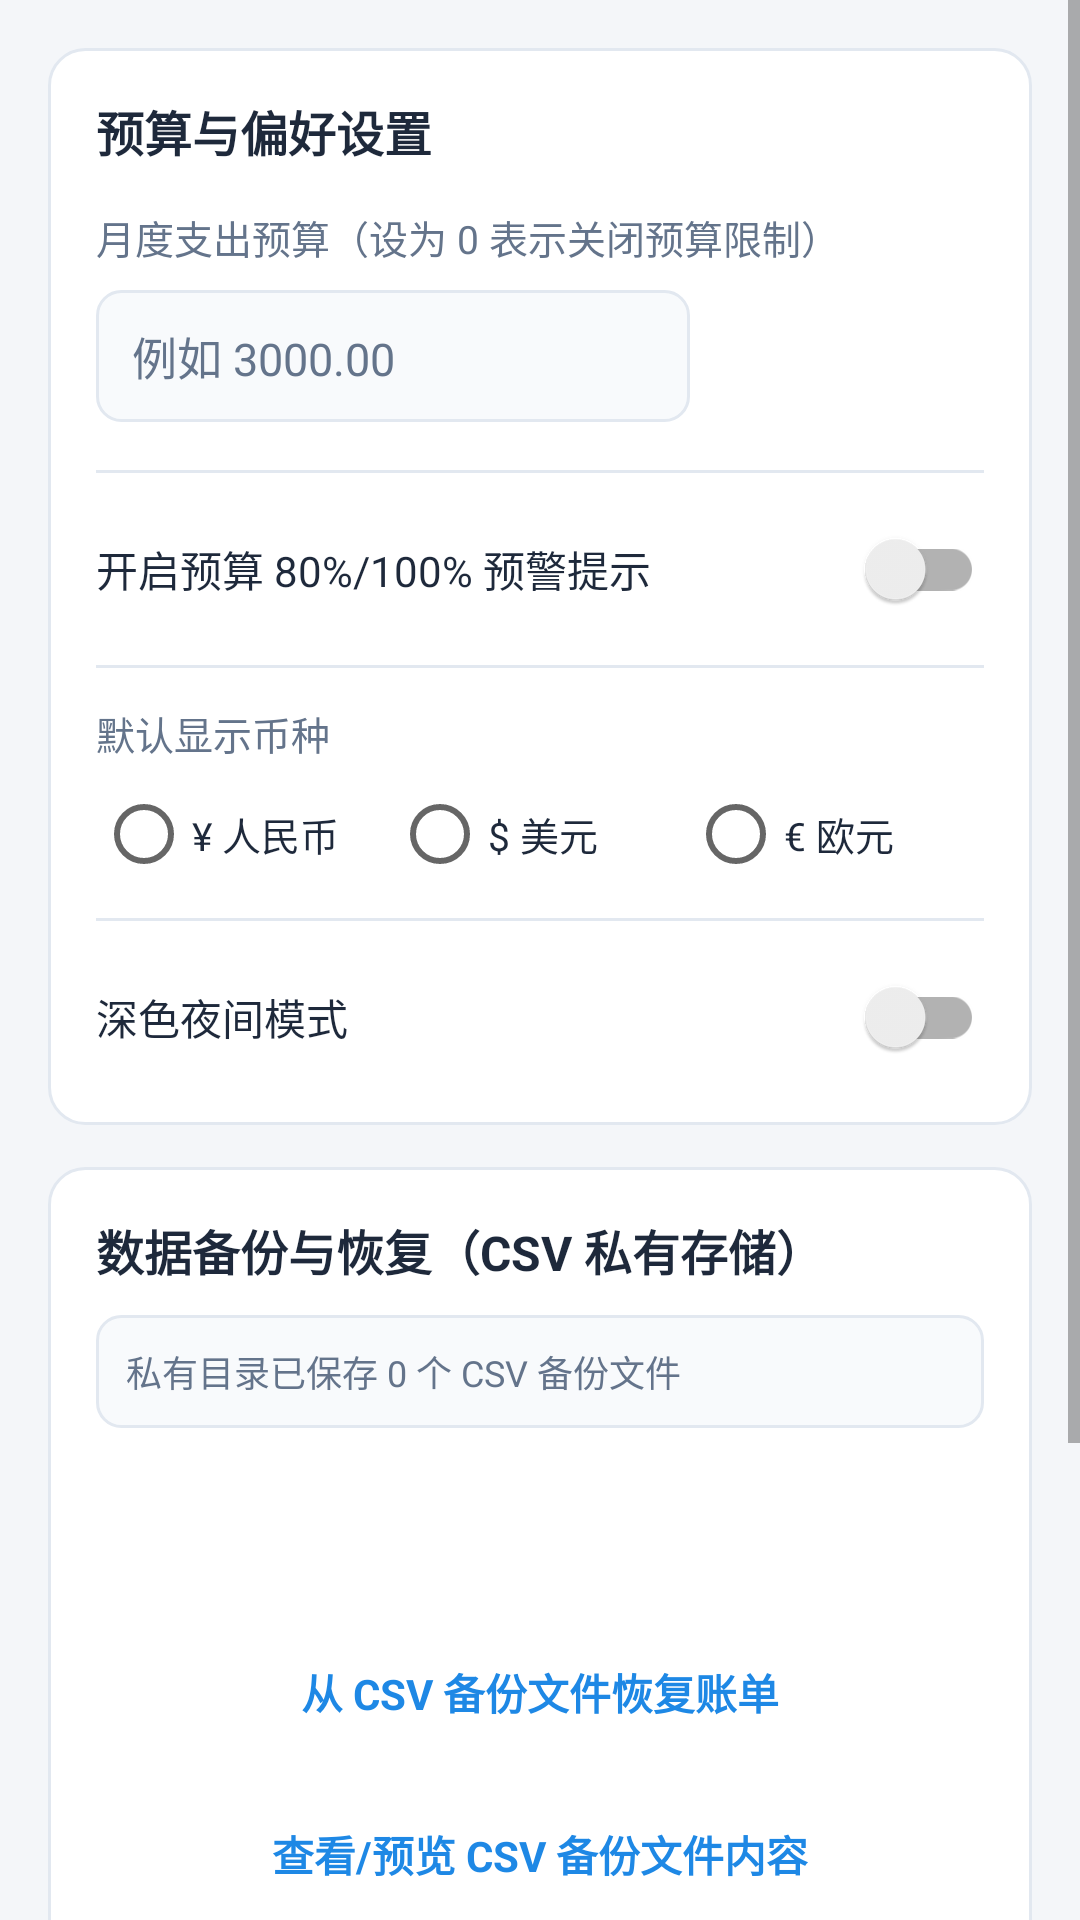

Reconstruct the res/layout file that produces this screen, plus the resources it refers to.
<!-- AndroidManifest.xml: application theme AppTheme -->
<!-- res/layout/activity_settings.xml -->
<?xml version="1.0" encoding="utf-8"?>
<ScrollView xmlns:android="http://schemas.android.com/apk/res/android"
    xmlns:tools="http://schemas.android.com/tools"
    android:layout_width="match_parent"
    android:layout_height="match_parent"
    android:fillViewport="true">

    <LinearLayout
        android:layout_width="match_parent"
        android:layout_height="wrap_content"
        android:orientation="vertical"
        android:padding="16dp">

        
        <LinearLayout
            android:layout_width="match_parent"
            android:layout_height="wrap_content"
            android:background="@drawable/bg_card"
            android:orientation="vertical"
            android:padding="16dp">

            <TextView
                android:layout_width="wrap_content"
                android:layout_height="wrap_content"
                android:text="@string/section_budget_prefs"
                android:textColor="@color/textPrimary"
                android:textSize="16sp"
                android:textStyle="bold" />

            <TextView
                android:layout_width="wrap_content"
                android:layout_height="wrap_content"
                android:layout_marginTop="14dp"
                android:text="@string/label_monthly_budget_desc"
                android:textColor="@color/textSecondary"
                android:textSize="13sp" />

            <LinearLayout
                android:layout_width="match_parent"
                android:layout_height="wrap_content"
                android:layout_marginTop="8dp"
                android:gravity="center_vertical"
                android:orientation="horizontal">

                <EditText
                    android:id="@+id/et_monthly_budget"
                    android:layout_width="0dp"
                    android:layout_height="44dp"
                    android:layout_weight="1"
                    android:background="@drawable/bg_input"
                    android:hint="@string/hint_monthly_budget"
                    android:imeOptions="actionDone"
                    android:importantForAutofill="no"
                    android:inputType="numberDecimal"
                    android:maxLength="12"
                    android:paddingStart="12dp"
                    android:paddingEnd="12dp"
                    android:singleLine="true"
                    android:textColor="@color/textPrimary"
                    android:textColorHint="@color/textSecondary"
                    android:textSize="15sp"
                    tools:targetApi="o" />

                <TextView
                    android:id="@+id/btn_save_budget"
                    android:layout_width="wrap_content"
                    android:layout_height="44dp"
                    android:layout_marginStart="10dp"
                    android:background="@drawable/bg_button_primary"
                    android:clickable="true"
                    android:focusable="true"
                    android:gravity="center"
                    android:paddingStart="16dp"
                    android:paddingEnd="16dp"
                    android:text="@string/action_save_budget"
                    android:textColor="@color/textOnPrimary"
                    android:textSize="14sp"
                    android:textStyle="bold" />
            </LinearLayout>

            <View
                android:layout_width="match_parent"
                android:layout_height="1dp"
                android:layout_marginTop="16dp"
                android:layout_marginBottom="12dp"
                android:background="@color/dividerColor" />

            <androidx.appcompat.widget.SwitchCompat
                android:id="@+id/switch_budget_reminder"
                android:layout_width="match_parent"
                android:layout_height="wrap_content"
                android:minHeight="40dp"
                android:text="@string/label_budget_reminder_switch"
                android:textColor="@color/textPrimary"
                android:textSize="14sp" />

            <View
                android:layout_width="match_parent"
                android:layout_height="1dp"
                android:layout_marginTop="12dp"
                android:layout_marginBottom="12dp"
                android:background="@color/dividerColor" />

            <TextView
                android:layout_width="wrap_content"
                android:layout_height="wrap_content"
                android:text="@string/label_default_currency"
                android:textColor="@color/textSecondary"
                android:textSize="13sp" />

            <RadioGroup
                android:id="@+id/rg_currency"
                android:layout_width="match_parent"
                android:layout_height="wrap_content"
                android:layout_marginTop="8dp"
                android:orientation="horizontal">

                <RadioButton
                    android:id="@+id/rb_currency_cny"
                    android:layout_width="0dp"
                    android:layout_height="wrap_content"
                    android:layout_weight="1"
                    android:text="@string/currency_option_cny"
                    android:textColor="@color/textPrimary"
                    android:textSize="13sp" />

                <RadioButton
                    android:id="@+id/rb_currency_usd"
                    android:layout_width="0dp"
                    android:layout_height="wrap_content"
                    android:layout_weight="1"
                    android:text="@string/currency_option_usd"
                    android:textColor="@color/textPrimary"
                    android:textSize="13sp" />

                <RadioButton
                    android:id="@+id/rb_currency_eur"
                    android:layout_width="0dp"
                    android:layout_height="wrap_content"
                    android:layout_weight="1"
                    android:text="@string/currency_option_eur"
                    android:textColor="@color/textPrimary"
                    android:textSize="13sp" />
            </RadioGroup>

            <View
                android:layout_width="match_parent"
                android:layout_height="1dp"
                android:layout_marginTop="12dp"
                android:layout_marginBottom="12dp"
                android:background="@color/dividerColor" />

            <androidx.appcompat.widget.SwitchCompat
                android:id="@+id/switch_dark_theme"
                android:layout_width="match_parent"
                android:layout_height="wrap_content"
                android:minHeight="40dp"
                android:text="@string/label_dark_theme_switch"
                android:textColor="@color/textPrimary"
                android:textSize="14sp" />
        </LinearLayout>

        
        <LinearLayout
            android:layout_width="match_parent"
            android:layout_height="wrap_content"
            android:layout_marginTop="14dp"
            android:background="@drawable/bg_card"
            android:orientation="vertical"
            android:padding="16dp">

            <TextView
                android:layout_width="wrap_content"
                android:layout_height="wrap_content"
                android:text="@string/section_csv_backup"
                android:textColor="@color/textPrimary"
                android:textSize="16sp"
                android:textStyle="bold" />

            <TextView
                android:id="@+id/tv_backup_info"
                android:layout_width="match_parent"
                android:layout_height="wrap_content"
                android:layout_marginTop="10dp"
                android:background="@drawable/bg_input"
                android:lineSpacingExtra="3dp"
                android:padding="10dp"
                android:text="@string/placeholder_backup_info"
                android:textColor="@color/textSecondary"
                android:textSize="12sp" />

            <TextView
                android:id="@+id/btn_export_csv"
                android:layout_width="match_parent"
                android:layout_height="44dp"
                android:layout_marginTop="12dp"
                android:background="@drawable/bg_button_primary"
                android:clickable="true"
                android:focusable="true"
                android:gravity="center"
                android:text="@string/action_export_csv"
                android:textColor="@color/textOnPrimary"
                android:textSize="14sp"
                android:textStyle="bold" />

            <TextView
                android:id="@+id/btn_import_csv"
                android:layout_width="match_parent"
                android:layout_height="44dp"
                android:layout_marginTop="10dp"
                android:background="@drawable/bg_button_outline"
                android:clickable="true"
                android:focusable="true"
                android:gravity="center"
                android:text="@string/action_import_csv"
                android:textColor="@color/colorPrimary"
                android:textSize="14sp"
                android:textStyle="bold" />

            <TextView
                android:id="@+id/btn_preview_csv"
                android:layout_width="match_parent"
                android:layout_height="44dp"
                android:layout_marginTop="10dp"
                android:background="@drawable/bg_button_outline"
                android:clickable="true"
                android:focusable="true"
                android:gravity="center"
                android:text="@string/action_preview_csv"
                android:textColor="@color/colorPrimary"
                android:textSize="14sp"
                android:textStyle="bold" />
        </LinearLayout>

        
        <LinearLayout
            android:layout_width="match_parent"
            android:layout_height="wrap_content"
            android:layout_marginTop="14dp"
            android:background="@drawable/bg_card"
            android:orientation="vertical"
            android:padding="16dp">

            <TextView
                android:layout_width="wrap_content"
                android:layout_height="wrap_content"
                android:text="@string/section_demo_reset"
                android:textColor="@color/textPrimary"
                android:textSize="16sp"
                android:textStyle="bold" />

            <TextView
                android:id="@+id/btn_seed_demo"
                android:layout_width="match_parent"
                android:layout_height="44dp"
                android:layout_marginTop="12dp"
                android:background="@drawable/bg_button_outline"
                android:clickable="true"
                android:focusable="true"
                android:gravity="center"
                android:text="@string/action_seed_demo"
                android:textColor="@color/colorPrimary"
                android:textSize="14sp"
                android:textStyle="bold" />

            <TextView
                android:id="@+id/btn_clear_all"
                android:layout_width="match_parent"
                android:layout_height="44dp"
                android:layout_marginTop="10dp"
                android:background="@drawable/bg_button_danger"
                android:clickable="true"
                android:focusable="true"
                android:gravity="center"
                android:text="@string/action_clear_all"
                android:textColor="@color/textOnPrimary"
                android:textSize="14sp"
                android:textStyle="bold" />
        </LinearLayout>

    </LinearLayout>
</ScrollView>
<!-- resources referenced by this layout -->
<resources>
  <color name="colorPrimary">#1E88E5</color>
  <color name="dividerColor">#E2E8F0</color>
  <color name="textOnPrimary">#FFFFFF</color>
  <color name="textPrimary">#1E293B</color>
  <color name="textSecondary">#64748B</color>
  <!-- drawable bg_button_danger (drawable) -->
  <?xml version="1.0" encoding="utf-8"?>
  <shape xmlns:android="http://schemas.android.com/apk/res/android"
      android:shape="rectangle">
      <solid android:color="@color/colorDanger" />
      <corners android:radius="10dp" />
  </shape>
  <!-- drawable bg_card (drawable) -->
  <?xml version="1.0" encoding="utf-8"?>
  <shape xmlns:android="http://schemas.android.com/apk/res/android"
      android:shape="rectangle">
      <solid android:color="@color/bgCard" />
      <stroke
          android:width="1dp"
          android:color="@color/dividerColor" />
      <corners android:radius="12dp" />
  </shape>
  <!-- drawable bg_input (drawable) -->
  <?xml version="1.0" encoding="utf-8"?>
  <shape xmlns:android="http://schemas.android.com/apk/res/android"
      android:shape="rectangle">
      <solid android:color="@color/bgInput" />
      <stroke
          android:width="1dp"
          android:color="@color/dividerColor" />
      <corners android:radius="8dp" />
  </shape>
  <string name="action_clear_all">清空全部账单与票据图片</string>
  <string name="action_export_csv">导出全部账单为 CSV 文件</string>
  <string name="action_import_csv">从 CSV 备份文件恢复账单</string>
  <string name="action_preview_csv">查看/预览 CSV 备份文件内容</string>
  <string name="action_save_budget">保存预算</string>
  <string name="action_seed_demo">补充生成示例账单（10笔）</string>
  <string name="currency_option_cny">¥ 人民币</string>
  <string name="currency_option_eur">€ 欧元</string>
  <string name="currency_option_usd">$ 美元</string>
  <string name="hint_monthly_budget">例如 3000.00</string>
  <string name="label_budget_reminder_switch" formatted="false">开启预算 80%/100% 预警提示</string>
  <string name="label_dark_theme_switch">深色夜间模式</string>
  <string name="label_default_currency">默认显示币种</string>
  <string name="label_monthly_budget_desc">月度支出预算（设为 0 表示关闭预算限制）</string>
  <string name="placeholder_backup_info">私有目录已保存 0 个 CSV 备份文件</string>
  <string name="section_budget_prefs">预算与偏好设置</string>
  <string name="section_csv_backup">数据备份与恢复（CSV 私有存储）</string>
  <string name="section_demo_reset">演示数据与数据重置</string>
  <style name="AppTheme" parent="Theme.AppCompat.DayNight.DarkActionBar">
          <item name="colorPrimary">@color/colorPrimary</item>
          <item name="colorPrimaryDark">@color/colorPrimaryDark</item>
          <item name="colorAccent">@color/colorAccent</item>
          <item name="android:windowBackground">@color/bgPage</item>
      </style>
  <color name="colorDanger">#D32F2F</color>
  <color name="bgCard">#FFFFFF</color>
  <color name="bgInput">#F8FAFC</color>
  <color name="colorPrimaryDark">#1565C0</color>
  <color name="colorAccent">#FF7043</color>
  <color name="bgPage">#F4F6F9</color>
</resources>
